Dataset: Dataset 2 (GitHub, fanweiying/Symmetry-recognition). Classes: 10-fold symmetry order, 12-fold symmetry order, 14-fold symmetry order, 16-fold symmetry order, 18-fold symmetry order, 20-fold symmetry order, 2-fold symmetry order, 3-fold symmetry order, 4-fold symmetry order, 5-fold symmetry order, 6-fold symmetry order, 7-fold symmetry order, 8-fold symmetry order, 9-fold symmetry order.

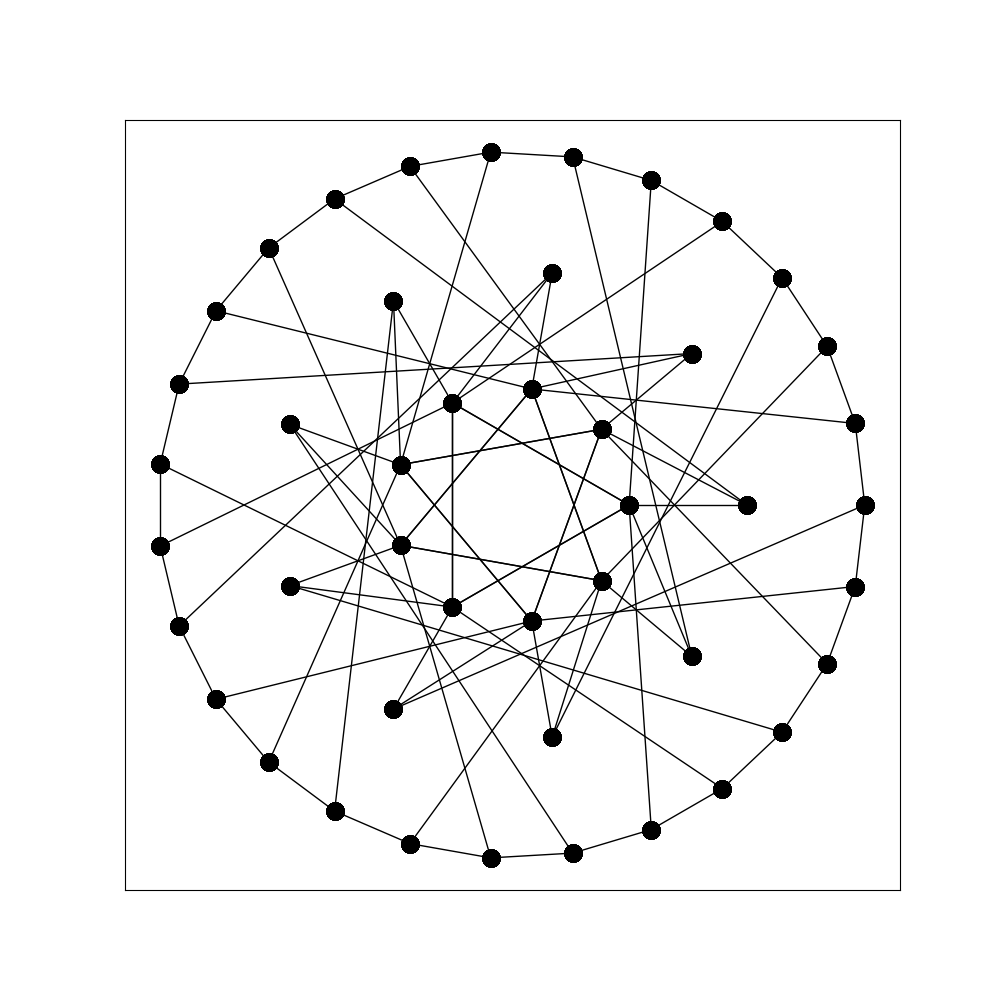
Label: 9-fold symmetry order

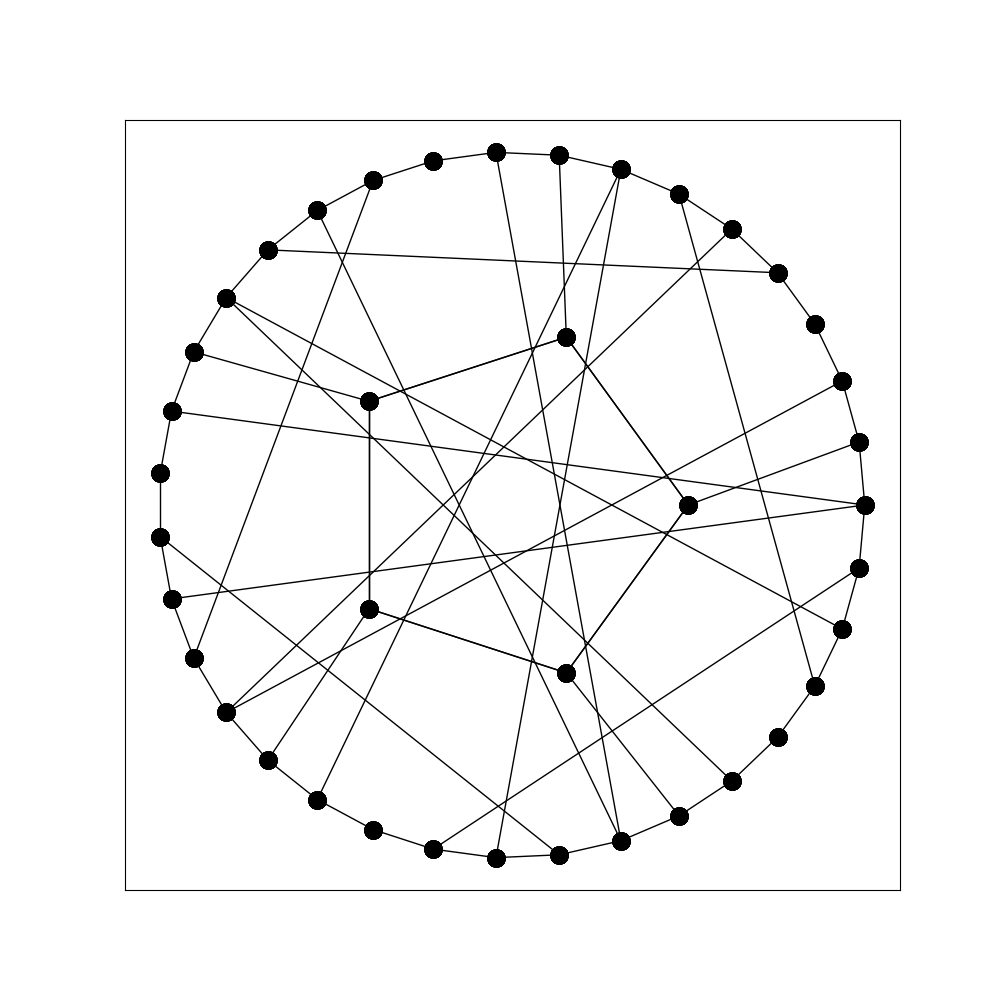
Label: 5-fold symmetry order

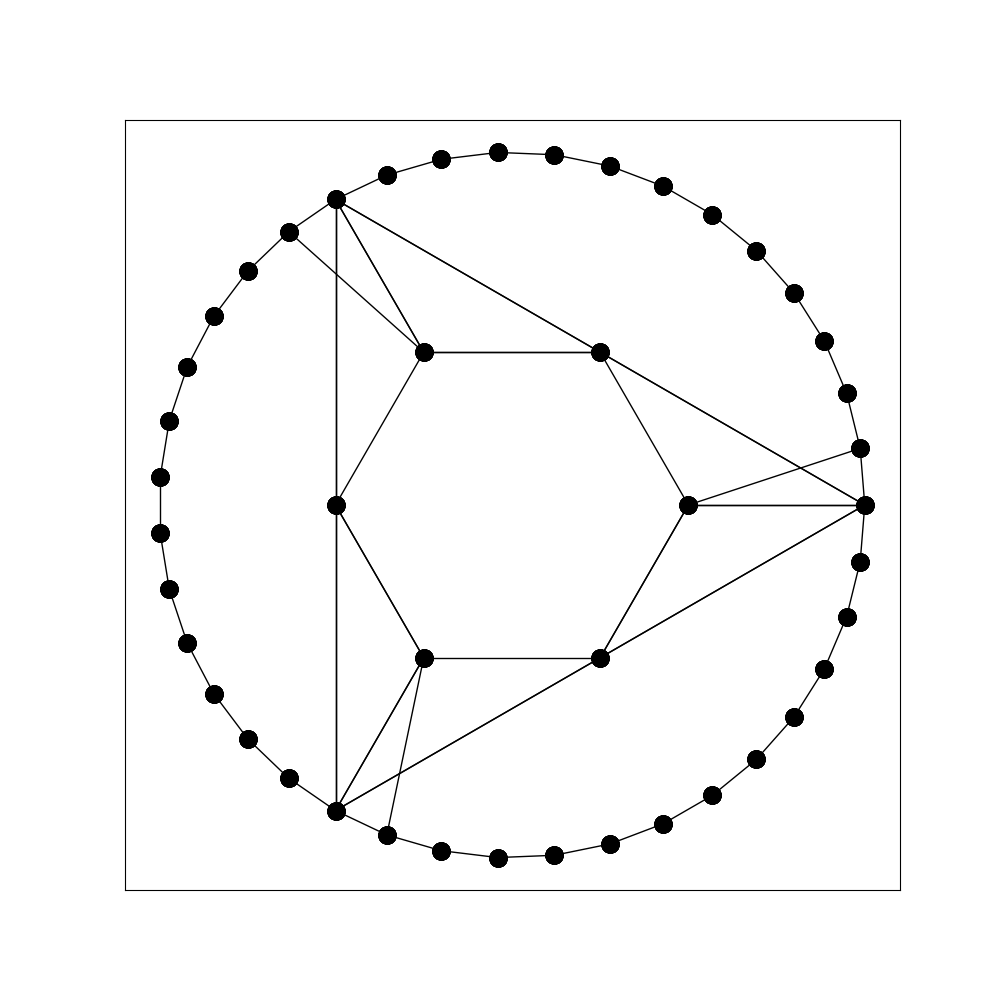
Label: 3-fold symmetry order

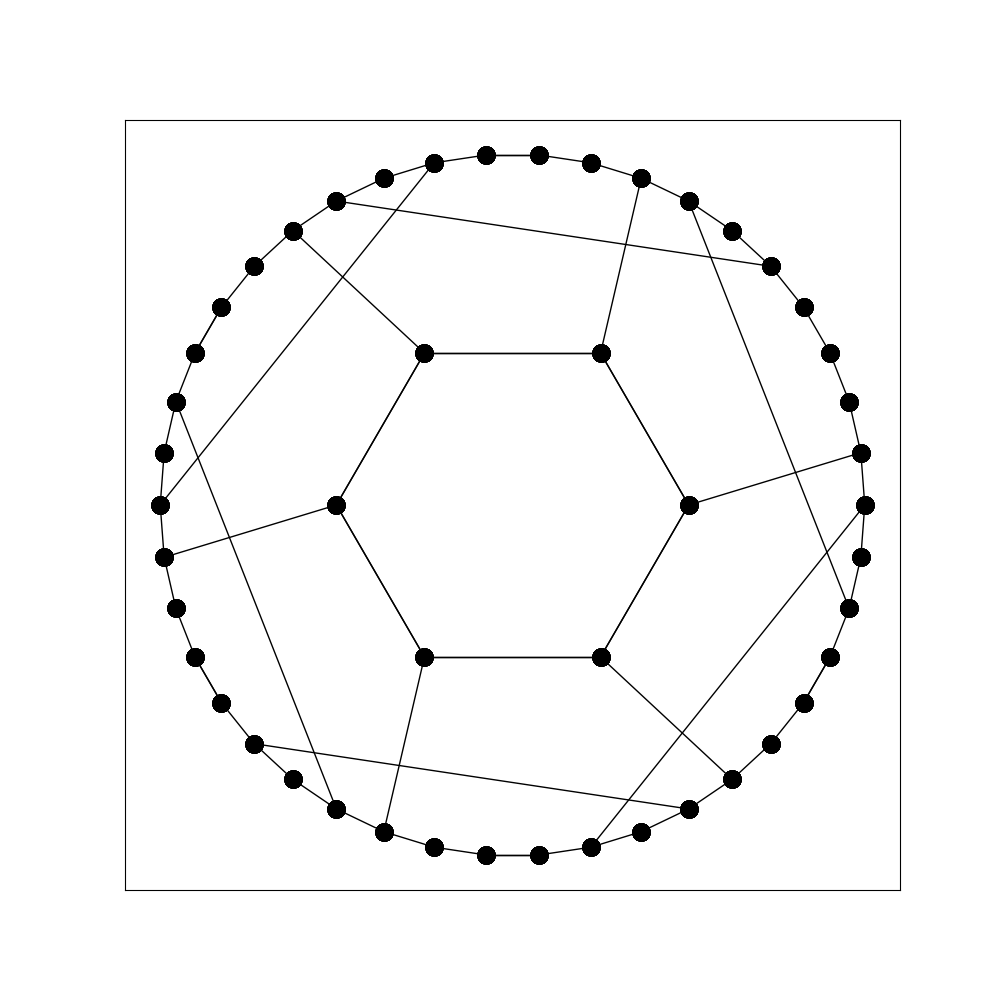
Label: 6-fold symmetry order

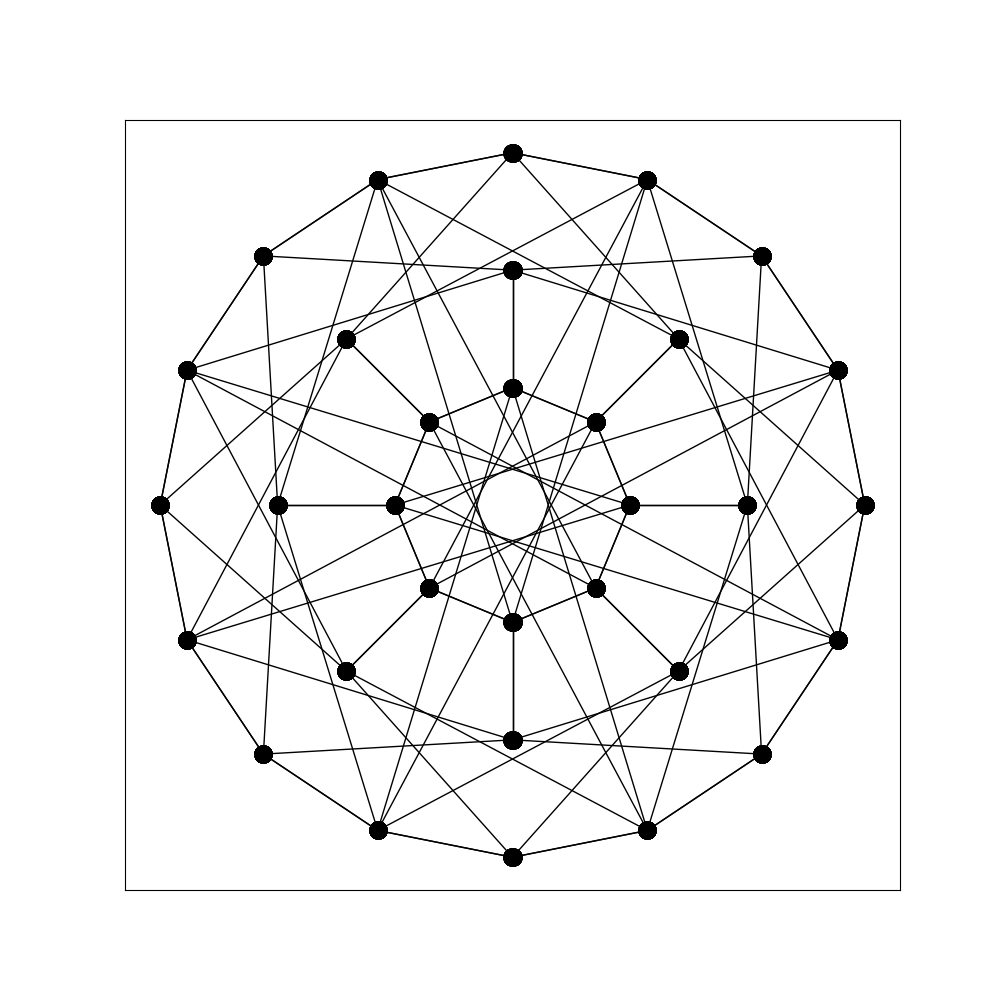
Label: 16-fold symmetry order

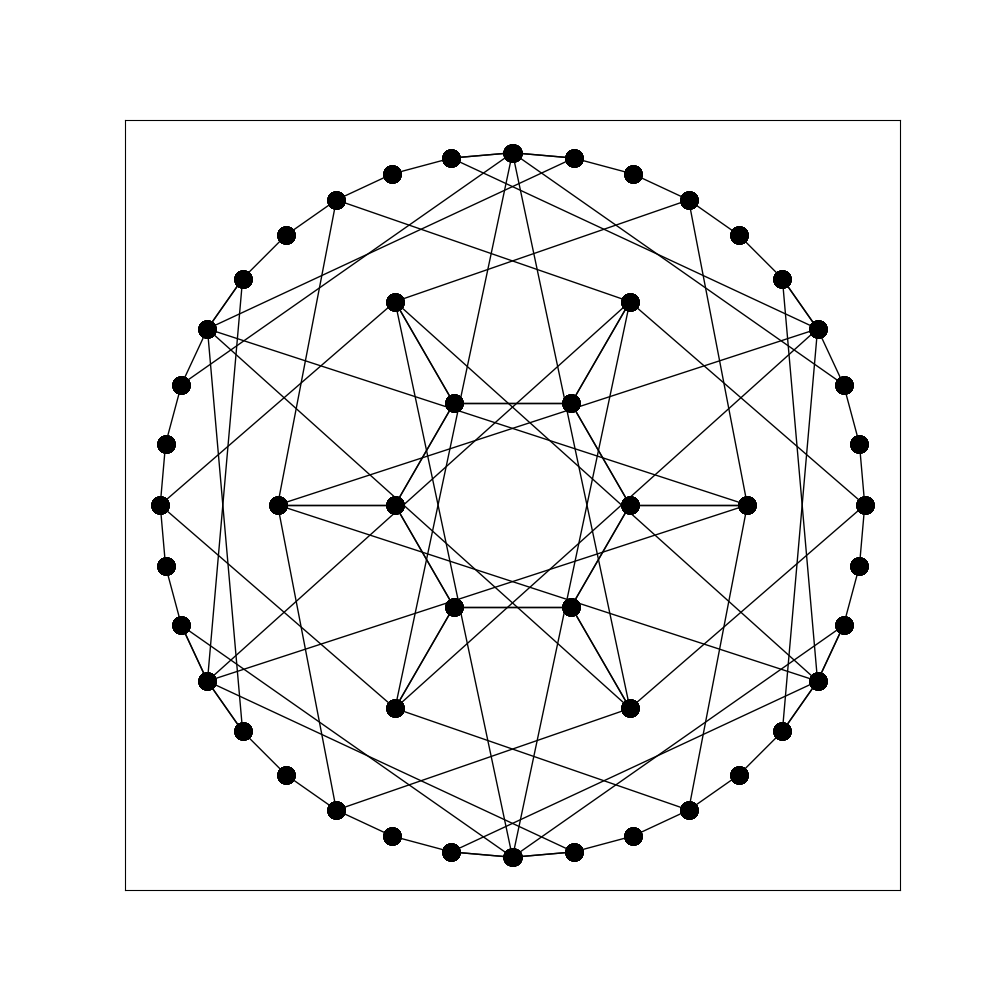
Label: 12-fold symmetry order
